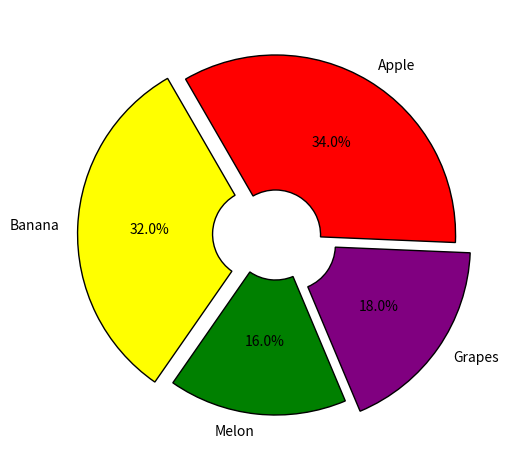

This chart was generated by the following Python code:
# Matplotlib 데이터 시각화
'''
import matplotlib.pyplot as plt
# from matplotlib import font_manager

# path = "Pretendard-Medium.otf"
# font = font_manager.FontProperties(fname = path).get_name()
# plt.rc('font', family = font)

# Matplotlib 데이터 시각화

x = list(range(1,6))
y = list(range(5,10))

plt.plot(x,y, color = "red", linestyle="--", linewidth = 1, label = "Graph")
plt.legend(loc="upper center", fontsize = 15, title = "Contents", frameon= False)

# 마커 생성
plt.plot(x,y, marker = "*", markersize =30, markerfacecolor="white", markeredgecolor = "red")
plt.title("Matplotlib", fontsize = 20, pad=20, backgroundcolor = "red", color="blue")

plt.xlabel("X-axis")
plt.ylabel("Y-axis")

plt.grid(True, axis = "both", color="gray", linestyle="--", linewidth=0.5)

plt.show()


x = [1,2,3,4]
y1= [1,2,3,4]
y2= list(i*2 for i in range(1,5))
y3= list(i*3 for i in range(1,5))
y4= list(i*4 for i in range(1,5))

plt.plot(x,y1, label = "y=x", color="red")
plt.plot(x,y2, label = "y=2x", color="red")
plt.plot(x,y3, label = "y=3x", color="red")
plt.plot(x,y4, label = "y=4x", color="red")

plt.legend(title = "4graph", loc = "upper center", ncol = 4)
plt.title("graph sample")
plt.xlabel("x")
plt.ylabel("y")
plt.show()

fig, axes = plt.subplots(2,2)

# 하나씩 여러개 그리기 방법1
x = [1, 2, 3, 4]
y1 = [1, 2, 3, 4]
y2 = [2, 4, 6, 8]
y3 = [3, 6, 9, 12]
y4 = [4, 8, 12, 16]
plt.subplot(2, 2, 1)
plt.plot(x, y1)
plt.title("x=y")

plt.subplot(2, 2, 2)
plt.plot(x, y2)
plt.title("x=2y")

plt.subplot(2, 2, 3)
plt.plot(x, y3)
plt.title("x=3y")

plt.subplot(2, 2, 4)
plt.plot(x, y4)
plt.title("x=4y")

plt.suptitle("sample graph")
plt.tight_layout()
plt.show()

# 하나씩 여러개 그리기 방법2
x = [1, 2, 3, 4]
y1 = [1, 2, 3, 4]
y2 = [2, 4, 6, 8]
y3 = [3, 6, 9, 12]
y4 = [4, 8, 12, 16]
fig, axes = plt.subplots(2, 2)

axes[0, 0].plot(x, y1)
axes[0, 0].set_title("x=y")

axes[0, 1].plot(x, y2)
axes[0, 1].set_title("x=2y")

axes[1, 0].plot(x, y3)
axes[1, 0].set_title("x=3y")

axes[1, 1].plot(x, y4)
axes[1, 1].set_title("x=4y")

plt.suptitle("sample graph")
plt.tight_layout()
plt.show()

# 막대그래프
categories = ["A","B","C"]
values = [10,15,7]

plt.bar(categories, values, width=0.5, color=["red","blue","g"])
plt.show()

# 막대그래프
categories = ["A", "B", "C"]
values = [10, 15, 7]

plt.bar(
    categories,
    values,
    width=0.5,
    color=["r", "g", "b"],
    alpha=0.5,
    edgecolor="black",
    linewidth=5,
    # align="edge",
)

bars = plt.bar(categories, values, color="orange", label="Bar Graph")
plt.xticks(categories, ["2023", "2024", "2025"])

# 바그래프별 텍스트 넣기
for bar in bars:
    plt.text(
        bar.get_x() + bar.get_width() / 2,  # x좌표(막대의 중심)
        bar.get_height() - 0.5,  # y좌표
        str(bar.get_height()),
        ha="center",
        va="top",
        color="black"
    )

plt.title("Bar graph")
plt.show()

# 수평 막대그래프 그리기

categories = ["A","B","C"]
values = [10,15,7]

bars = plt.barh(categories,values,color = ["r","g","b"])

for bar in bars:
    plt.text(
        bar.get_width() + 0.7, # x 좌표
        bar.get_y() + bar.get_height() / 2, # y 좌표
        str(bar.get_width()),
        ha = "right",
        va = "center",
        color = "black"
    )

# plt.xticks(categories,["2023","2024","2025"]) 눈금 표기기

plt.legend(bars, ["2023","2024","2025"], title = "Year", ncol = 3)
plt.axvline(x=values[0], linestyle="--")

plt.title("Horizontal Bar Graph", pad = 10)
plt.xlabel("category")
plt.ylabel("year")
plt.show()

# plt.savefig("bar.png", format="png") 파일 저장하기

# 히스토그램 그리기

import matplotlib.pyplot as plt

data = [1,2,2,3,4,6,7,2,4,12,3,4,5,6,7]

plt.hist(data, color = "g", histtype = "barstacked", bins = 12   ,range=(0,10))

plt.show()


from numpy import random

data1 = random.randint(1,11,10)
data2 = random.randint(1,11,10)
plt.hist([data1,data2], bins = 10, color = ["green", "purple"], label=["data1","data2"])
plt.legend()
plt.show()

from numpy import random

x = random.randint(1,11,5)
y = random.randint(1,11,5)
sizes = [20,50,80,100,200]
colors = [10,20,30,40,50]

plt.scatter(x,y ,s=sizes, c=colors, cmap= "viridis")
plt.colorbar(label="color bar")

plt.show()



# 산점도 추가 예제

import numpy as np

n = 50
x = np.random.rand(n)
y = np.random.rand(n)

area = (30 * np.random.rand(n)) ** 2
colors = np.random.rand(n)

plt.scatter(x,y, s=area, c=colors, cmap= "Spectral",alpha=0.5) # alpha : 투명도 조절 변수



# 파이차트 그리기
# sizes = [25, 25, 20, 20]
# labels =["A","B","C","D"]

sizes = [15,30,34,10]
labels = ["Apple","Banana","Grapes","Cherry"]
explode = [0,0.1,0,0]  # 데이터 강조

plt.pie(sizes, labels=labels, explode = explode, autopct = "%1.1f%%", shadow = True, startangle= 140)

plt.show()


# 도넛 차트: wedgeporps의 width를 조절

# 실습1. 꺾은선 그래프
import matplotlib.pyplot as plt

months = ['Jan','Feb','Mar','Apr','May','June','July','Aug','Sep','Oct','Nov','Dec']
sales_2019 = [100,120,140,110,130,150,160,170,180,200,190,210]
sales_2020 = [90,110,130,120,140,160,170,160,150,180,200,190]

plt.plot(months, sales_2019, label = "2019")
plt.plot(months, sales_2020, label = "2020")

plt.legend()

plt.title("Monthly Sales Comparison (2019-2020)")
plt.xlabel("Month")
plt.ylabel("Sales")

plt.tight_layout()
plt.show()




# 실습2. 막대 그래프
import matplotlib.pyplot as plt

categories = ['Category 1', 'Category 2', 'Category 3', 'Category 4', 'Category 5']
data = [20, 35, 15, 27, 45]

plt.bar(
    categories,
    data,
    width = 0.75,
    linewidth = 1,
    align = "center",
    alpha = 0.9
)

plt.ylim((0,50))

plt.title("Bar Chart")
plt.xlabel("Categories")
plt.ylabel("Values")

plt.xticks(rotation=45)

plt.grid(True,color="lightgrey",linewidth = "0.6")

plt.tight_layout()
plt.show()
'''

# 실습3. 파이 차트
import matplotlib.pyplot as plt

sizes = [ 32,16,18,34]
fruits = ["Banana","Melon","Grapes","Apple"]
emphasize =[0.1,0,0.1,0]
colors = ["yellow","g","purple","r"]

# 딕셔너리로 조절하는 게 좋을 듯?

plt.pie(
    sizes,
    labels = fruits,
    explode = emphasize,
    autopct= "%1.1f%%",
    startangle = 120,
    colors= colors,
    wedgeprops= {'linewidth':1, 'edgecolor' : "black", "width":0.75})

plt.tight_layout()
plt.show()
